Run: headless pygame with SDL's dummy video driver; simulated clock (each Clock.tick advances the game by its frame time, no real sleeping); random seed 0; keys injected as events and as key.get_pressed() state; no mouse input.
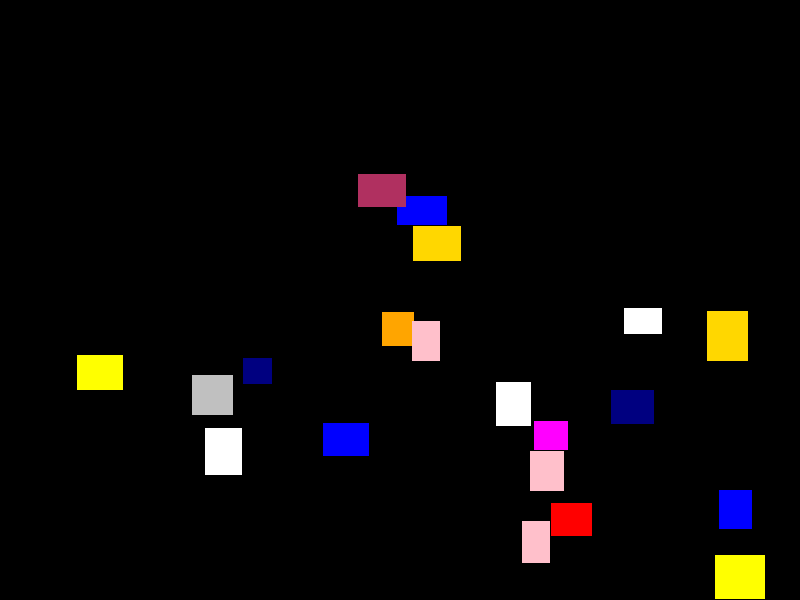
Frame 1 of 4 · flips 1–60 · no input
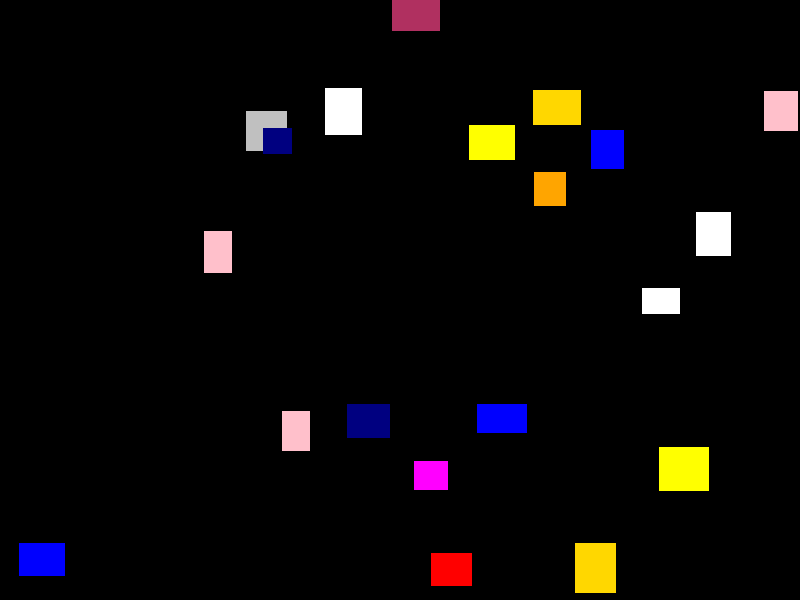
Frame 2 of 4 · flips 61–180 · tapped SPACE, RETURN · held RIGHT (→), D
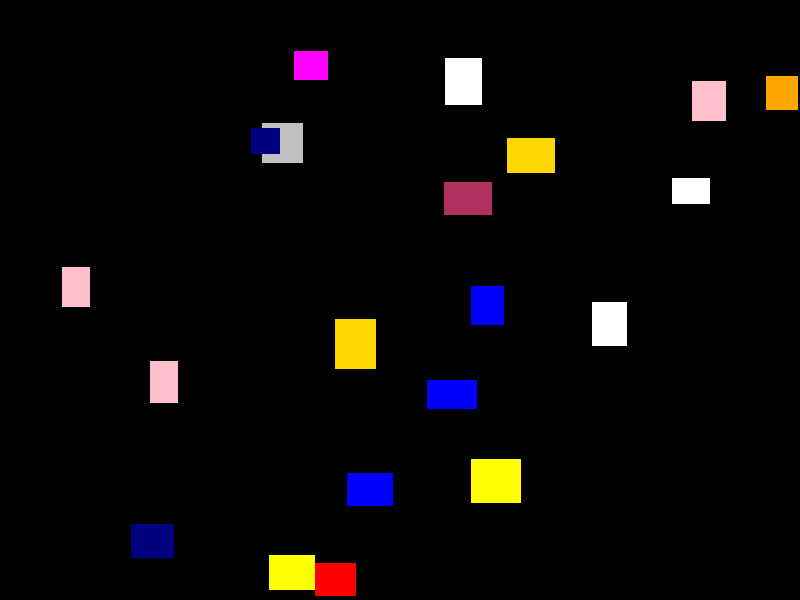
Frame 3 of 4 · flips 181–300 · held DOWN (↓), S
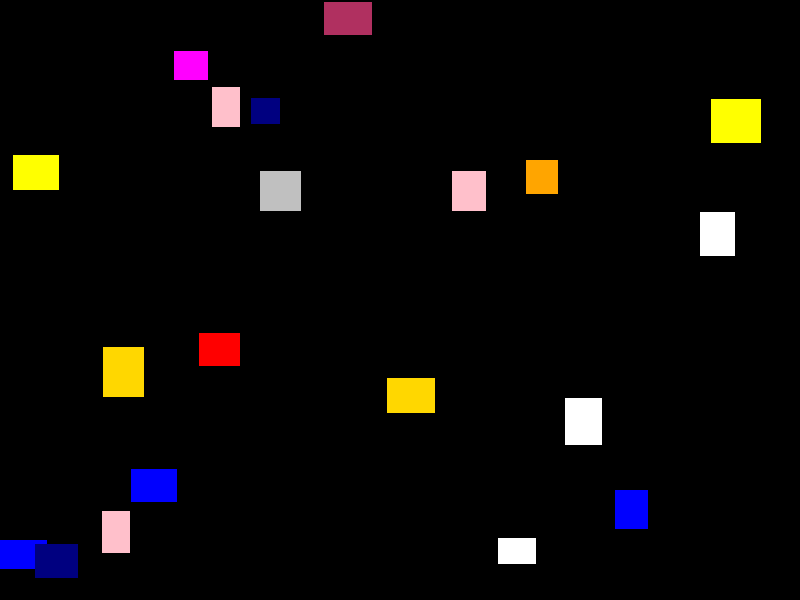
Frame 4 of 4 · flips 301–420 · held LEFT (←), A, UP (↑), W

The pygame program that drew these frames:

# Imported Pygame and Random
import pygame, random
pygame.init()

# Constants defined for Window size and the FPS (useful for the screen interface and for the Game Running with constant FPS)
LENGTH, WIDTH = 800, 600
FPS = 60

# Creating the Window with a Time Clock
window = pygame.display.set_mode((LENGTH, WIDTH))
caption = pygame.display.set_caption("I make this because I was bored but with OOP this time!!!")
clock = pygame.time.Clock()

# Random Colours that are generated
RANDOM_COLOURS = ["red", "green", "blue", "yellow", "purple", "orange", "pink", "cyan", "magenta", "lime", "teal", "maroon", "navy", "olive", "brown", "white", "grey", "silver", "gold"
]

# List used for containing objects of the shape
shapeList = []

# Shape Class used for the Shape Objects
class Shape:
    #initialised with the attributes
    def __init__(self, x, y, length, width, x_velocity, y_velocity, colour):
        self.rectangle = pygame.Rect(x, y, length, width)
        self.x_velocity, self.y_velocity = x_velocity, y_velocity
        self.colour = colour
    
    # move method for moving the shapes based on their velocity
    def move(self):
        self.rectangle.x += self.x_velocity
        self.rectangle.y += self.y_velocity
    
    # Collision method for colliding with the different objects (needed help with this)
    def collision(self):
        for other in shapeList:
            if other is not self:
                if self.rectangle.colliderect(other.rectangle):
                    x_pos_overlap = min(self.rectangle.right, other.rectangle.right) - max(self.rectangle.left, other.rectangle.left)
                    y_pos_overlap = min(self.rectangle.bottom, other.rectangle.bottom) - max(self.rectangle.top, other.rectangle.top)
                    
                    if x_pos_overlap < y_pos_overlap:
                        self.x_velocity *= -1
                    
                    if x_pos_overlap > y_pos_overlap:
                        self.y_velocity *= -1
                        
        if (self.rectangle.left < 0 or self.rectangle.right > LENGTH):
            self.x_velocity *= -1
        
        if (self.rectangle.top < 0 or self.rectangle.bottom > WIDTH):
            self.y_velocity *= -1

# Creating Shape Objects to be stored on the list
for count in range(20):
    shapeObject = Shape(random.randint(50, 700), random.randint(50, 500), random.randint(25, 50), random.randint(25, 50), random.randint(1, 5), random.randint(1, 5), random.choice(RANDOM_COLOURS))
    
    shapeList.append(shapeObject)
 
# Drawing all shapes into the Python Interface   
def draw():
    window.fill((0, 0, 0))
    for shape in shapeList:
        pygame.draw.rect(window, shape.colour, shape.rectangle)
    pygame.display.update()

run = True

# Game Event Loop that is used for running the interface
while run:
    clock.tick(FPS)
    for event in pygame.event.get():
        if event.type == pygame.QUIT:
            run = False
    
    for shape in shapeList:
        shape.move() 
        shape.collision()
    draw()

pygame.quit()
